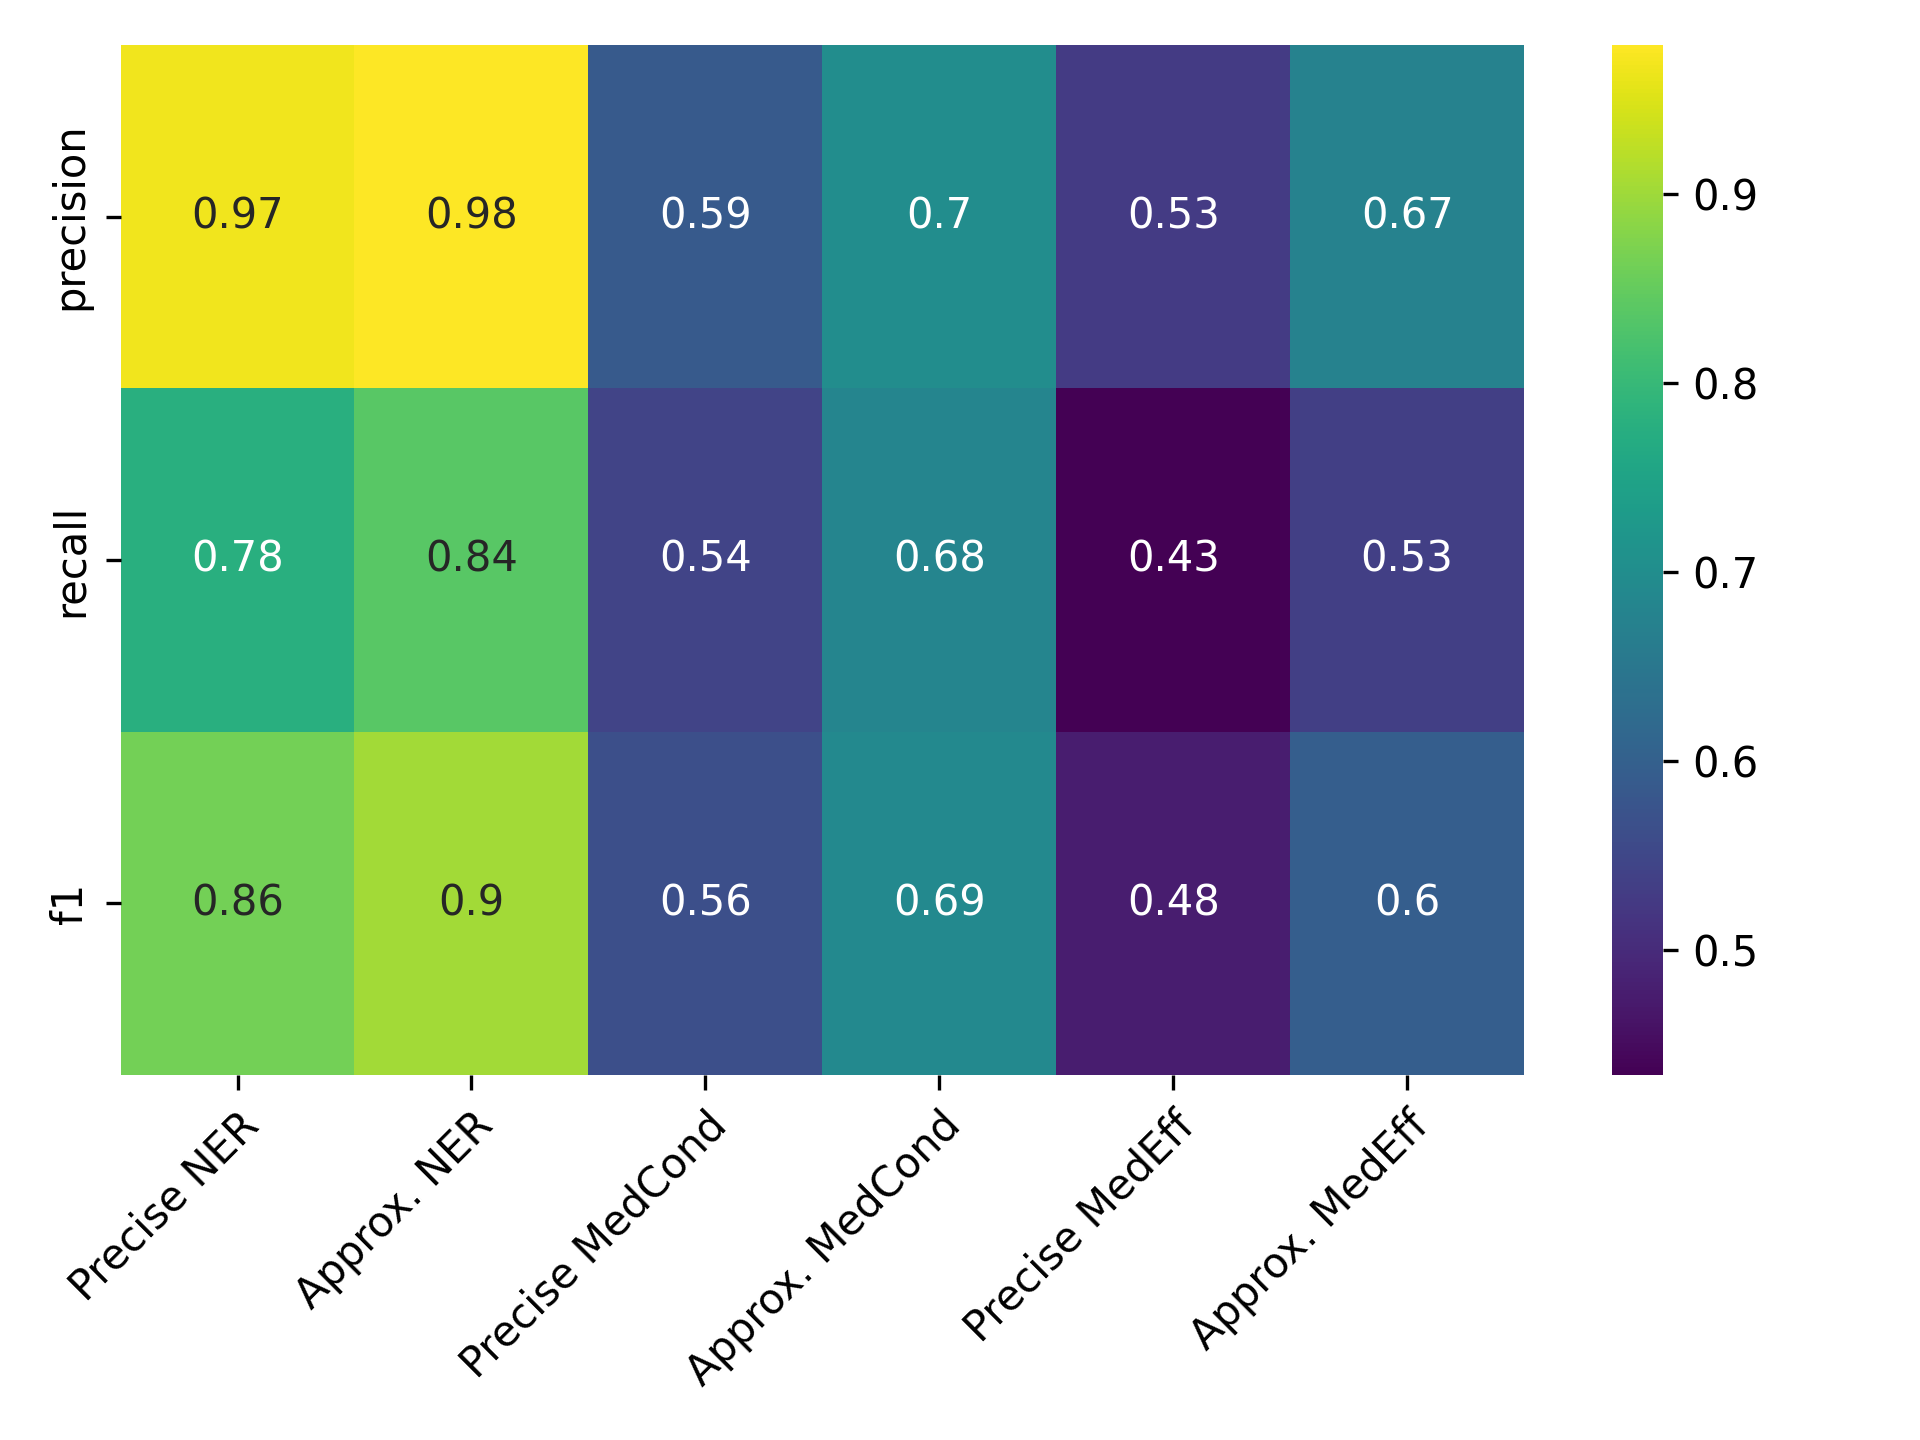

The data file committed next to this chart (first rows):
, Precise NER, Approx. NER, Precise MedCond, Approx. MedCond, Precise MedEff, Approx. MedEff
precision, 0.9674, 0.9788, 0.5858, 0.6992, 0.5283, 0.6723
recall, 0.7773, 0.8367, 0.5442, 0.6814, 0.4338, 0.5341
f1, 0.862, 0.9022, 0.5642, 0.6902, 0.4764, 0.5953
